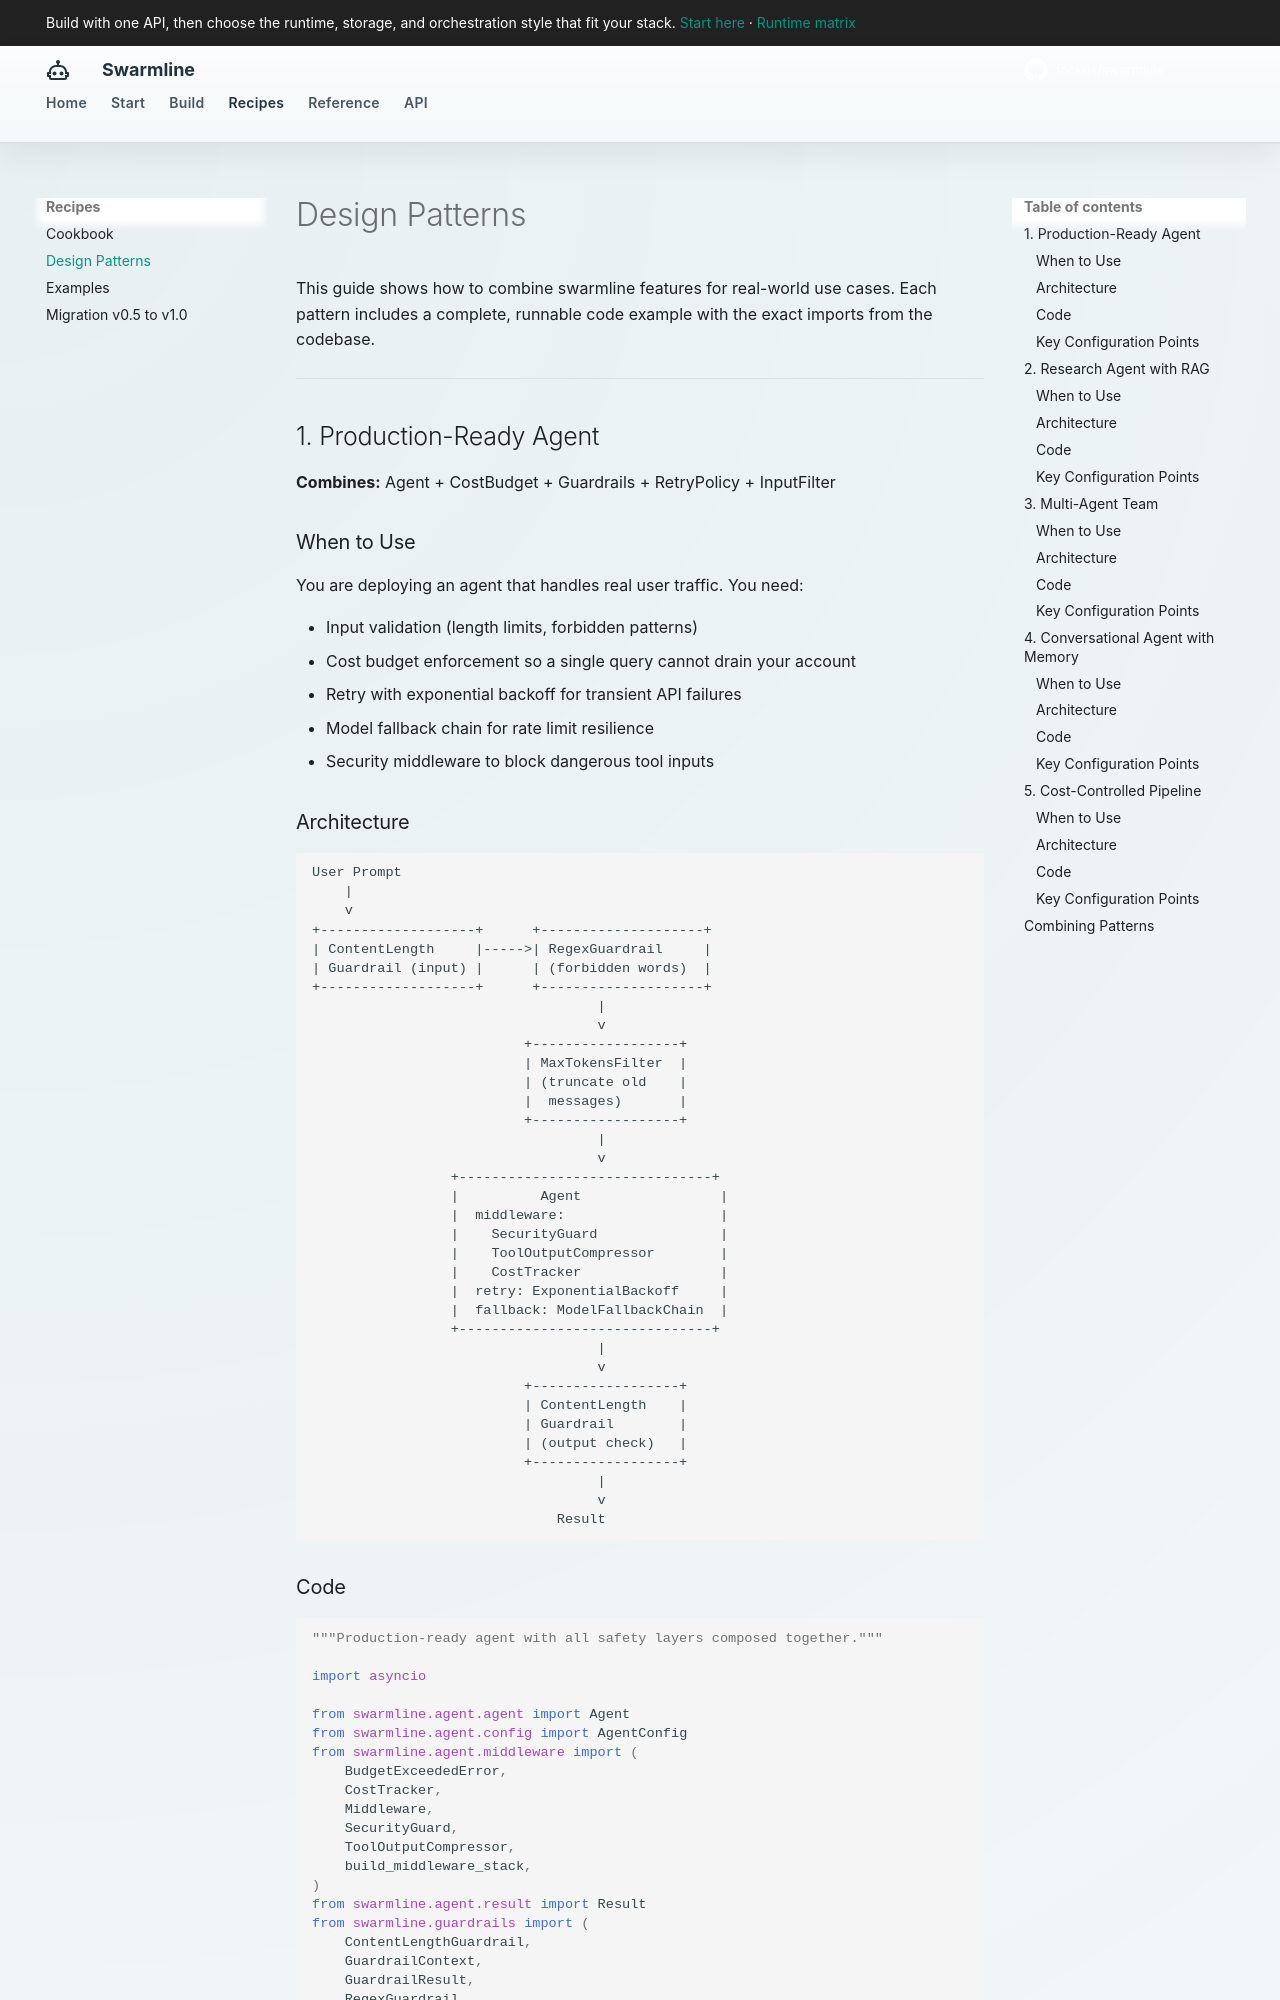

repository: fockus/swarmline · page: design-patterns/index.html · generator: mkdocs

# Design Patterns

This guide shows how to combine swarmline features for real-world use cases. Each pattern includes a complete, runnable code example with the exact imports from the codebase.

---

## 1. Production-Ready Agent

**Combines:** Agent + CostBudget + Guardrails + RetryPolicy + InputFilter

### When to Use

You are deploying an agent that handles real user traffic. You need:

- Input validation (length limits, forbidden patterns)
- Cost budget enforcement so a single query cannot drain your account
- Retry with exponential backoff for transient API failures
- Model fallback chain for rate limit resilience
- Security middleware to block dangerous tool inputs

### Architecture

```
User Prompt
    |
    v
+-------------------+      +--------------------+
| ContentLength     |----->| RegexGuardrail     |
| Guardrail (input) |      | (forbidden words)  |
+-------------------+      +--------------------+
                                   |
                                   v
                          +------------------+
                          | MaxTokensFilter  |
                          | (truncate old    |
                          |  messages)       |
                          +------------------+
                                   |
                                   v
                 +-------------------------------+
                 |          Agent                 |
                 |  middleware:                   |
                 |    SecurityGuard               |
                 |    ToolOutputCompressor        |
                 |    CostTracker                 |
                 |  retry: ExponentialBackoff     |
                 |  fallback: ModelFallbackChain  |
                 +-------------------------------+
                                   |
                                   v
                          +------------------+
                          | ContentLength    |
                          | Guardrail        |
                          | (output check)   |
                          +------------------+
                                   |
                                   v
                              Result
```
